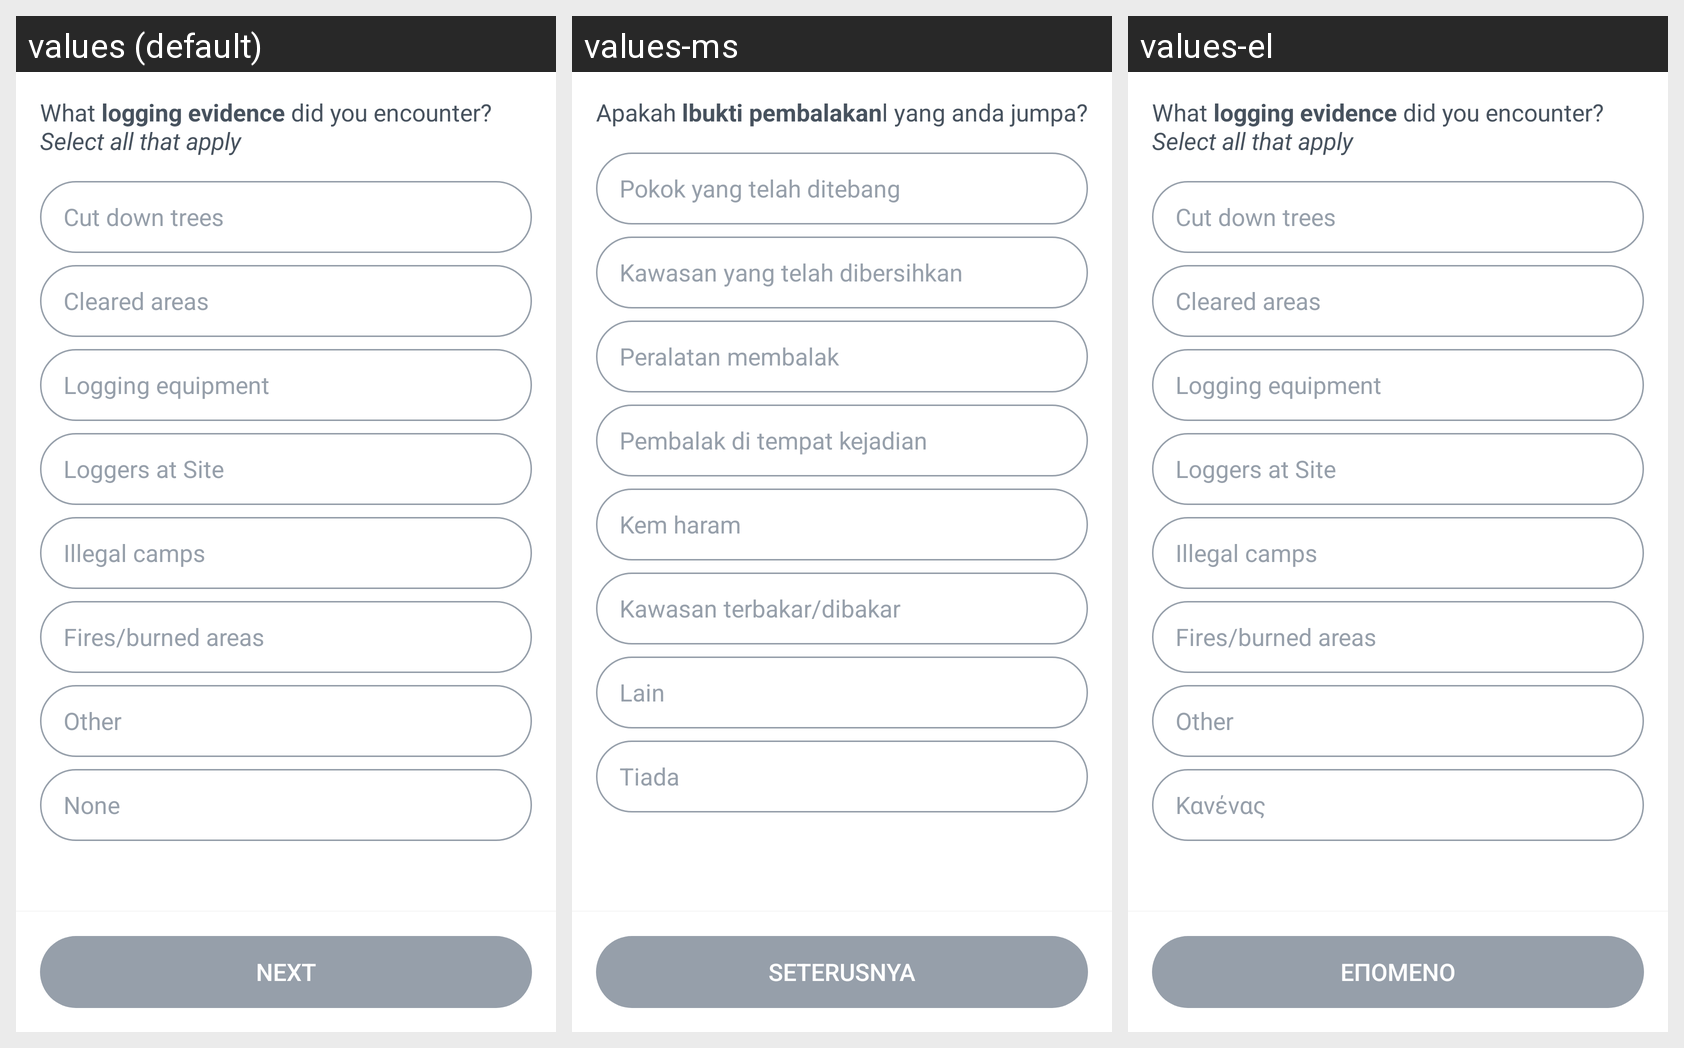

Strings drawn on this Android screen and how each of the app's shown locales translates them:
Android screen res/layout/fragment_evidence.xml rendered under 3 locales, left to right: values (default), values-ms, values-el. Device: Nexus 5 (rendered at 1080×1920; each locale shown at half size, 540×960, under a caption strip naming it); theme AppTheme.
Other locales in the repository, not shown: values-es, values-fr, values-in, values-nl, values-pt, values-th.
Strings drawn on this screen, with the default value and each locale's value (text and hints the layout hard-codes, and strings that could not be matched under every locale, appear in the picture but are not listed):

what_evidence
  values: What logging evidence did you encounter? Select all that apply
  values-ms: Apakah lbukti pembalakanl yang anda jumpa?
  values-el: What logging evidence did you encounter? Select all that apply  [not translated; the default value is used]

cut_down_trees
  values: Cut down trees
  values-ms: Pokok yang telah ditebang
  values-el: Cut down trees  [not translated; the default value is used]

cleared_areas
  values: Cleared areas
  values-ms: Kawasan yang telah dibersihkan
  values-el: Cleared areas  [not translated; the default value is used]

logging_equipment
  values: Logging equipment
  values-ms: Peralatan membalak
  values-el: Logging equipment  [not translated; the default value is used]

loggers_at_site
  values: Loggers at Site
  values-ms: Pembalak di tempat kejadian
  values-el: Loggers at Site  [not translated; the default value is used]

illegal_camps
  values: Illegal camps
  values-ms: Kem haram
  values-el: Illegal camps  [not translated; the default value is used]

fires_burned_areas
  values: Fires/burned areas
  values-ms: Kawasan terbakar/dibakar
  values-el: Fires/burned areas  [not translated; the default value is used]

other_text
  values: Other
  values-ms: Lain
  values-el: Other  [not translated; the default value is used]

common_none
  values: None
  values-ms: Tiada
  values-el: Κανένας

next
  values: Next
  values-ms: Seterusnya
  values-el: Επόμενο
